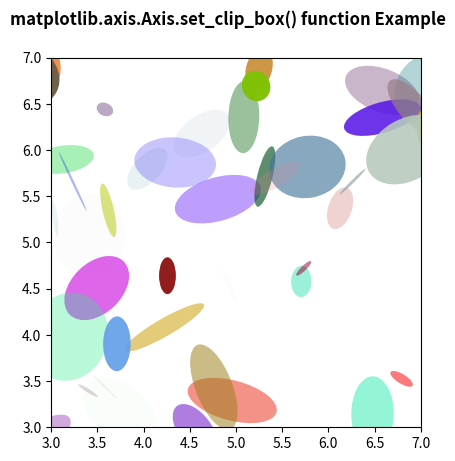

Source code (Python):
# Implementation of matplotlib function
from matplotlib.axis import Axis
import matplotlib.pyplot as plt
import numpy as np
from matplotlib.patches import Ellipse

NUM = 200

ells = [Ellipse(xy=np.random.rand(2) * 10,
                width=np.random.rand(),
                height=np.random.rand(),
                angle=np.random.rand() * 360)
        for i in range(NUM)]

fig, ax = plt.subplots(subplot_kw={'aspect': 'equal'})

for e in ells:
    ax.add_artist(e)
    Axis.set_clip_box(e, ax.bbox)
    e.set_clip_box(ax.bbox)
    e.set_alpha(np.random.rand())
    e.set_facecolor(np.random.rand(4))

ax.set_xlim(3, 7)
ax.set_ylim(3, 7)

fig.suptitle('matplotlib.axis.Axis.set_clip_box() \
function Example\n', fontweight="bold")

plt.show()
